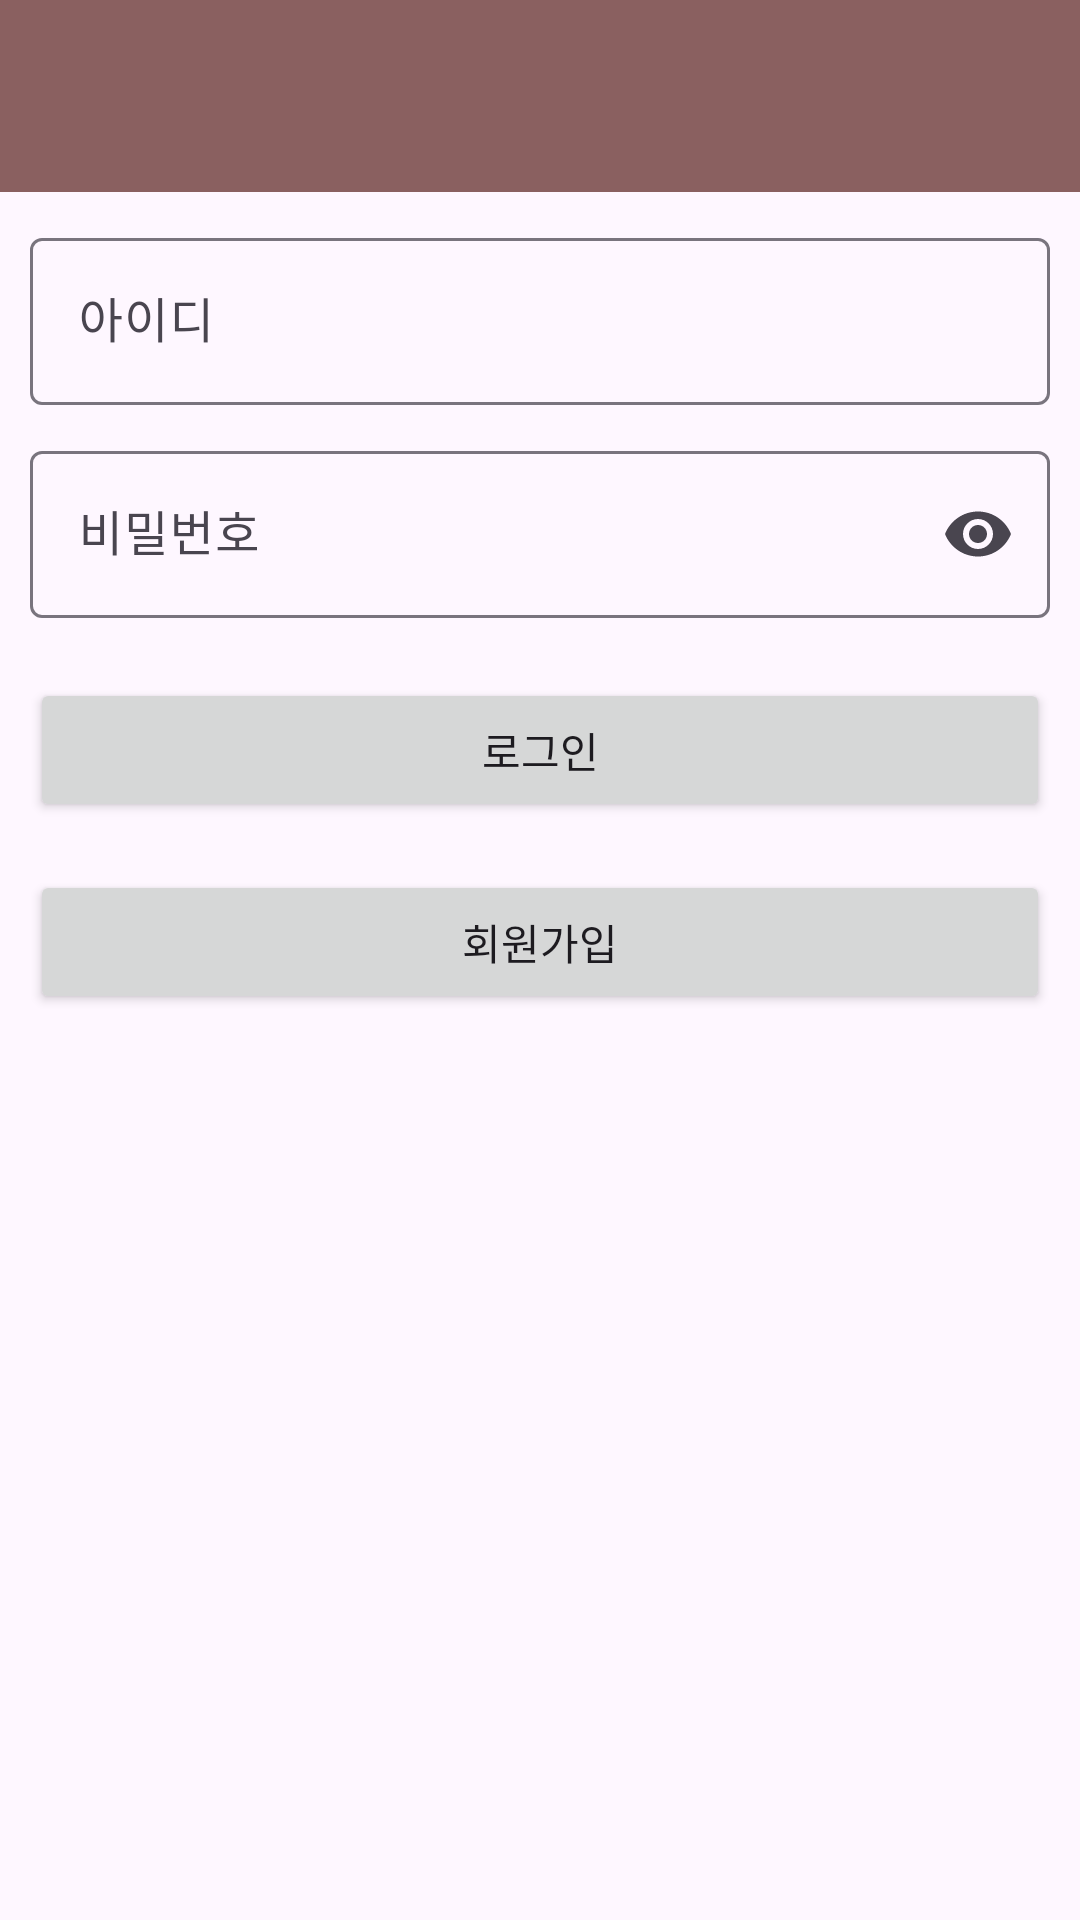

Reconstruct the res/layout file that produces this screen, plus the resources it refers to.
<!-- AndroidManifest.xml: application theme Theme.My_Project_DietTogether -->
<!-- res/layout/activity_main.xml -->
<?xml version="1.0" encoding="utf-8"?>
<LinearLayout xmlns:android="http://schemas.android.com/apk/res/android"
    xmlns:app="http://schemas.android.com/apk/res-auto"
    xmlns:tools="http://schemas.android.com/tools"
    android:layout_width="match_parent"
    android:layout_height="match_parent"
    android:orientation="vertical"
    tools:context=".MainActivity" >

    <com.google.android.material.appbar.MaterialToolbar
        android:id="@+id/materialToolbar"
        android:layout_width="match_parent"
        android:layout_height="wrap_content"
        android:background="#8A6060"
        android:minHeight="?attr/actionBarSize"
        android:theme="?attr/actionBarTheme" />

    <LinearLayout
        android:layout_width="match_parent"
        android:layout_height="match_parent"
        android:orientation="vertical"
        android:padding="10dp">

        <com.google.android.material.textfield.TextInputLayout
            android:layout_width="match_parent"
            android:layout_height="wrap_content"
            android:hint="아이디"
            app:endIconMode="clear_text">

            <com.google.android.material.textfield.TextInputEditText
                android:id="@+id/IdMainTextField"
                android:layout_width="match_parent"
                android:layout_height="wrap_content"
                android:inputType="text" />

        </com.google.android.material.textfield.TextInputLayout>

        <com.google.android.material.textfield.TextInputLayout
            android:layout_width="match_parent"
            android:layout_height="wrap_content"
            android:layout_marginTop="10dp"
            android:hint="비밀번호"
            app:endIconMode="password_toggle">

            <com.google.android.material.textfield.TextInputEditText
                android:id="@+id/pwMainTextField"
                android:layout_width="match_parent"
                android:layout_height="wrap_content"
                android:inputType="text|textPassword" />
        </com.google.android.material.textfield.TextInputLayout>

        <Button
            android:id="@+id/loginMainButton"
            android:layout_width="match_parent"
            android:layout_height="wrap_content"
            android:layout_marginTop="20dp"
            android:text="로그인" />

        <Button
            android:id="@+id/newMemberButton2"
            android:layout_width="match_parent"
            android:layout_height="wrap_content"
            android:layout_marginTop="16dp"
            android:text="회원가입" />

        <com.google.android.material.button.MaterialButtonToggleGroup
            android:id="@+id/toggleGroup1"
            android:layout_width="match_parent"
            android:layout_height="wrap_content"
            android:layout_marginTop="16dp"
            app:selectionRequired="true"
            app:singleSelection="true">

            <Button
                android:id="@+id/searchIdMainText"
                style="@style/Widget.Material3.Button.OutlinedButton"
                android:layout_width="match_parent"
                android:layout_height="wrap_content"
                android:layout_weight="1"
                android:text="아이디 찾기" />

            <Button
                android:id="@+id/searchPwMainText"
                style="@style/Widget.Material3.Button.OutlinedButton"
                android:layout_width="match_parent"
                android:layout_height="wrap_content"
                android:layout_weight="1"
                android:text="비밀번호 찾기" />
        </com.google.android.material.button.MaterialButtonToggleGroup>

        <androidx.recyclerview.widget.RecyclerView
            android:id="@+id/recyclerView"
            android:layout_width="match_parent"
            android:layout_height="match_parent"
            android:layout_marginTop="10dp" />
    </LinearLayout>
</LinearLayout>
<!-- resources referenced by this layout -->
<resources>
  <style name="Theme.My_Project_DietTogether" parent="Base.Theme.My_Project_DietTogether" />
  <style name="Base.Theme.My_Project_DietTogether" parent="Theme.Material3.DayNight.NoActionBar">
          
          
      </style>
</resources>
